Image classification data set "datasets" (marian-ie/MachineLearning-RiceLeaf on GitHub). Class labels (3): drought, healthy, pest.

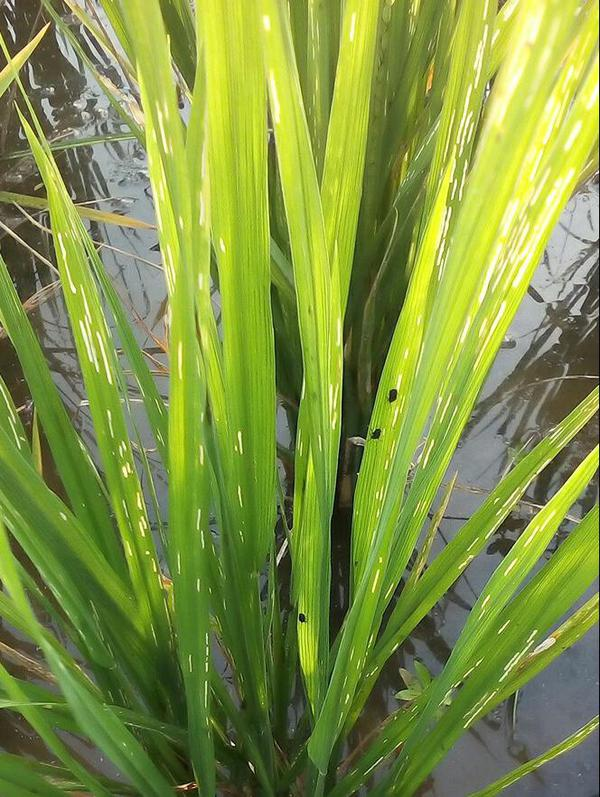
Label: pest

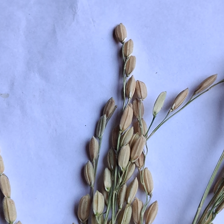
Label: healthy

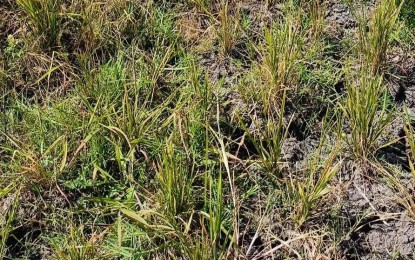
Label: drought

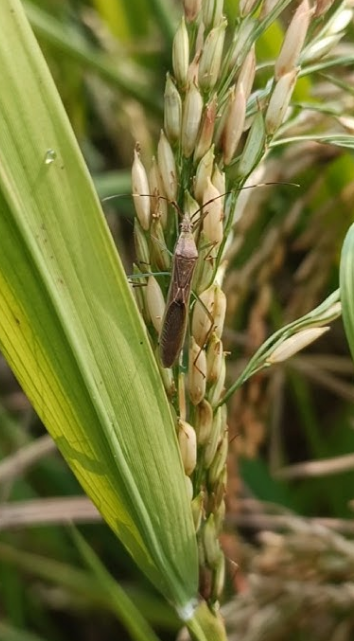
Label: pest

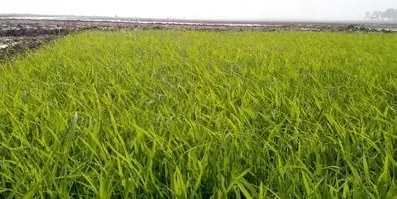
Label: healthy

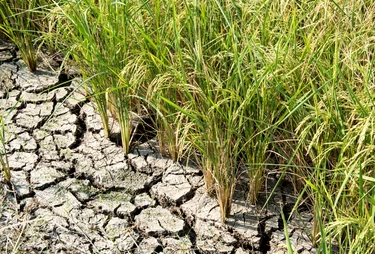
Label: drought
